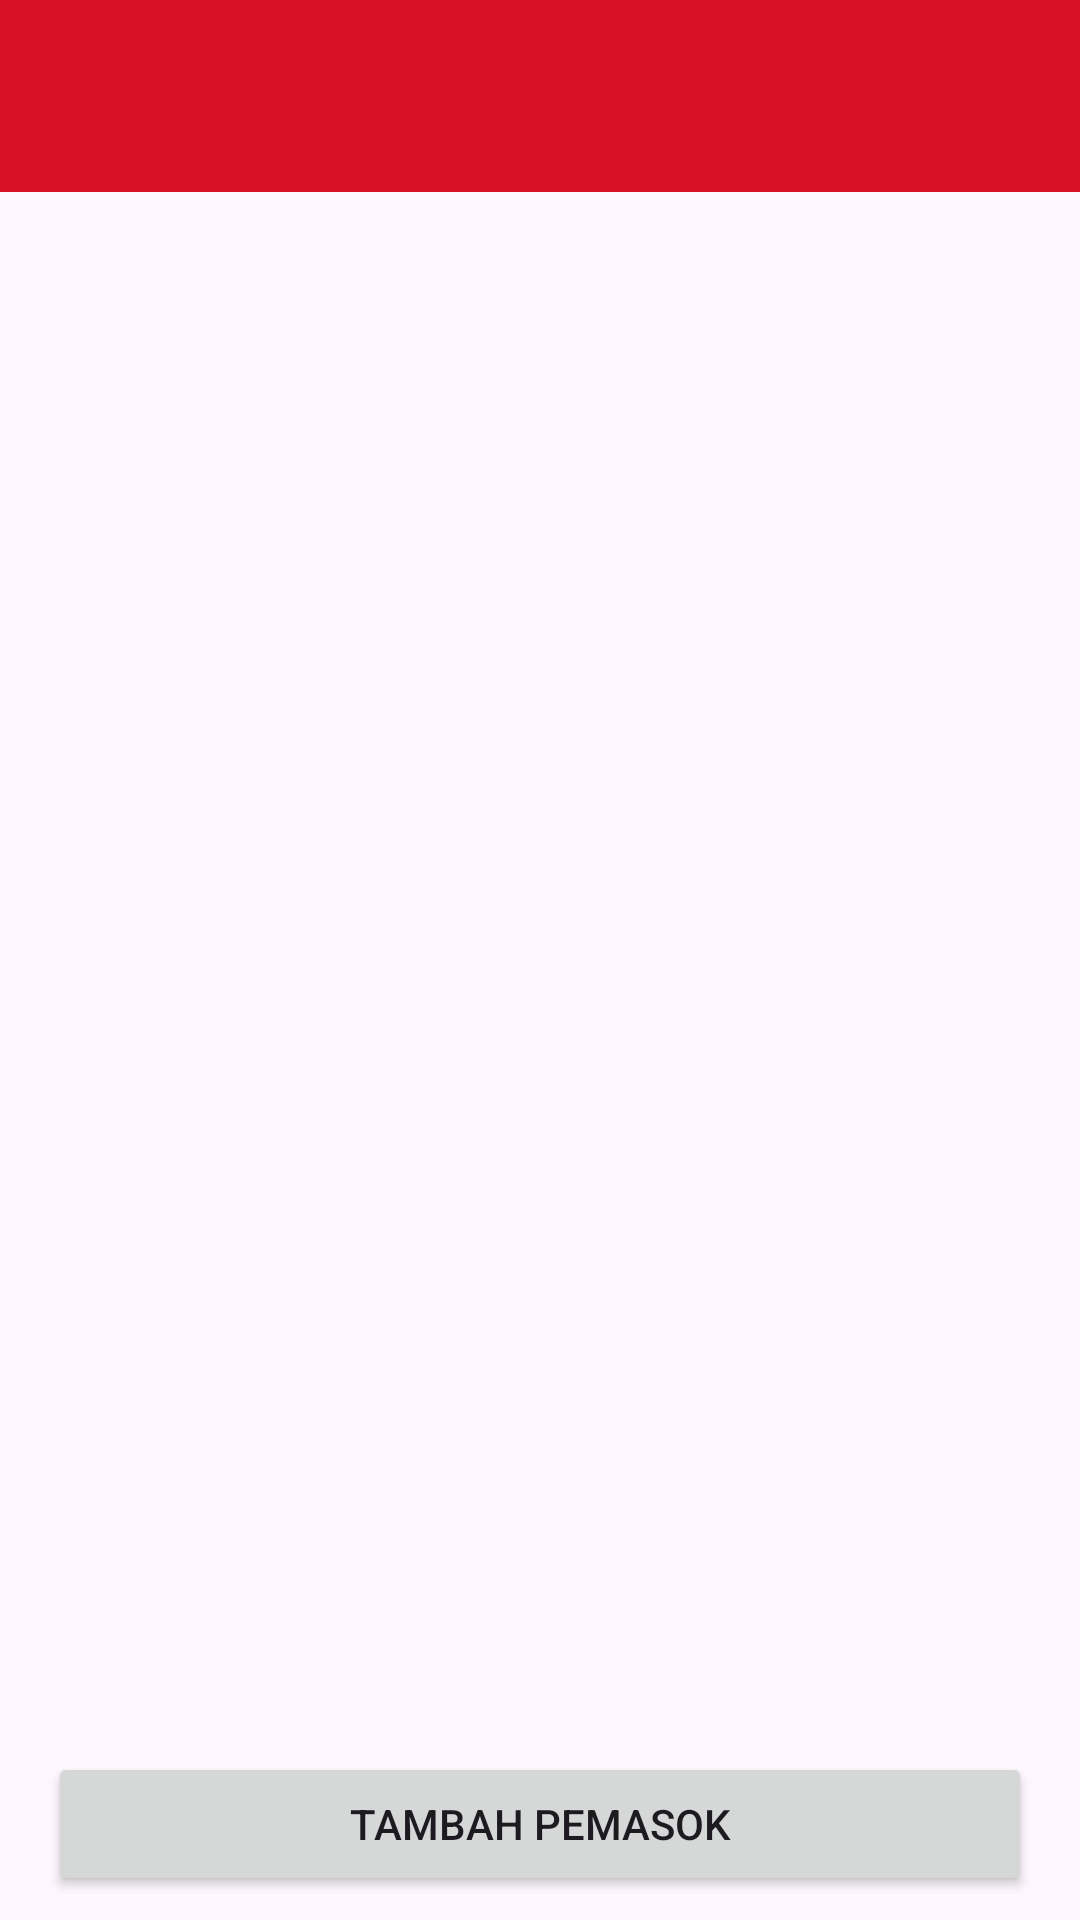

Here is an Android app screen rendered from its layout file. Give the layout XML and the strings, colors and styles it references.
<!-- AndroidManifest.xml: application theme Theme.BetaApril -->
<!-- res/layout/activity_supplier.xml -->
<?xml version="1.0" encoding="utf-8"?>
<androidx.constraintlayout.widget.ConstraintLayout xmlns:android="http://schemas.android.com/apk/res/android"
    xmlns:app="http://schemas.android.com/apk/res-auto"
    xmlns:tools="http://schemas.android.com/tools"
    android:layout_width="match_parent"
    android:layout_height="match_parent"
    tools:context=".SupplierActivity">

    <com.google.android.material.appbar.MaterialToolbar
        android:id="@+id/toolbar"
        android:layout_width="match_parent"
        android:layout_height="wrap_content"
        android:background="?attr/colorPrimary"
        android:minHeight="?attr/actionBarSize"
        android:theme="?attr/actionBarTheme"
        app:layout_constraintEnd_toEndOf="parent"
        app:layout_constraintStart_toStartOf="parent"
        app:layout_constraintTop_toTopOf="parent" />

    <androidx.recyclerview.widget.RecyclerView
        android:id="@+id/recycler_view"
        android:layout_width="0dp"
        android:layout_height="0dp"
        app:layout_constraintBottom_toTopOf="@+id/add"
        app:layout_constraintEnd_toEndOf="parent"
        app:layout_constraintStart_toStartOf="parent"
        app:layout_constraintTop_toBottomOf="@+id/toolbar" />

    <Button
        android:id="@+id/add"
        android:layout_width="0dp"
        android:layout_height="wrap_content"
        android:layout_marginStart="16dp"
        android:layout_marginEnd="16dp"
        android:layout_marginBottom="8dp"
        android:text="Tambah Pemasok"
        app:layout_constraintBottom_toBottomOf="parent"
        app:layout_constraintEnd_toEndOf="parent"
        app:layout_constraintStart_toStartOf="parent" />
</androidx.constraintlayout.widget.ConstraintLayout>
<!-- resources referenced by this layout -->
<resources>
  <style name="Theme.BetaApril" parent="Theme.Material3.Light.NoActionBar">
          
          <item name="colorPrimary">@color/primary</item>
          <item name="colorPrimaryVariant">@color/primary_variant</item>
          <item name="colorOnPrimary">@android:color/white</item>
          
          <item name="colorSecondary">@color/secondary</item>
          <item name="colorSecondaryVariant">@color/secondary_variant</item>
          <item name="colorOnSecondary">@android:color/black</item>
          
          <item name="android:statusBarColor">?attr/colorPrimaryVariant</item>
          
      </style>
  <color name="primary">#d61027</color>
  <color name="primary_variant">#B00C1F</color>
  <color name="secondary">#1756c2</color>
  <color name="secondary_variant">#13459C</color>
</resources>
